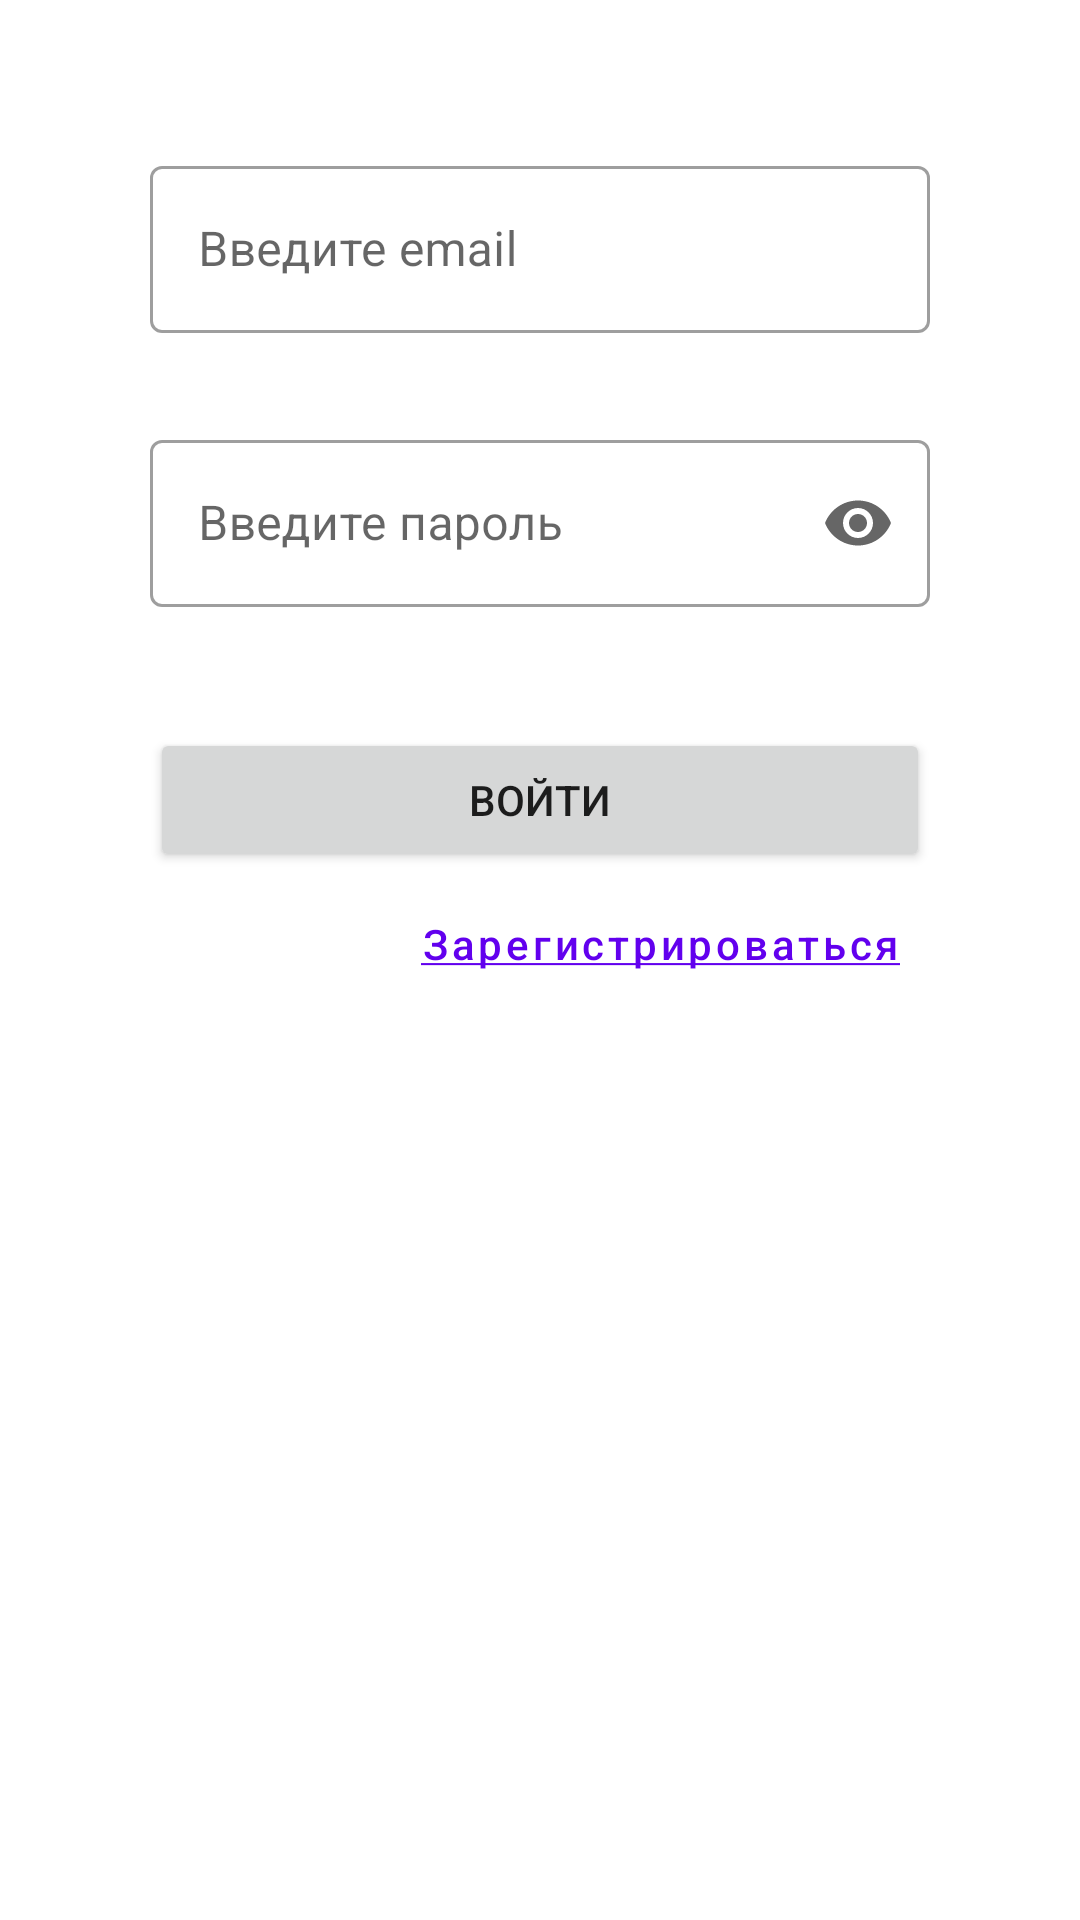

Here is an Android app screen rendered from its layout file. Give the layout XML and the strings, colors and styles it references.
<!-- AndroidManifest.xml: application theme Theme.RunnerApp -->
<!-- res/layout/fragment_login.xml -->
<?xml version="1.0" encoding="utf-8"?>
<ScrollView xmlns:android="http://schemas.android.com/apk/res/android"
    xmlns:app="http://schemas.android.com/apk/res-auto"
    android:layout_width="match_parent"
    android:layout_height="match_parent"
    android:fillViewport="true">

    <androidx.constraintlayout.widget.ConstraintLayout
        android:layout_width="match_parent"
        android:layout_height="wrap_content">

        <com.google.android.material.textfield.TextInputLayout
            android:id="@+id/email_login"
            style="@style/Widget.MaterialComponents.TextInputLayout.OutlinedBox"
            android:layout_width="match_parent"
            android:layout_height="wrap_content"
            android:layout_marginHorizontal="@dimen/margin_authorization"
            android:layout_marginTop="@dimen/margin_authorization"
            android:ems="10"
            android:hint="@string/hint_email"
            app:errorEnabled="true"
            android:inputType="textEmailAddress"
            app:layout_constraintEnd_toEndOf="parent"
            app:layout_constraintStart_toStartOf="parent"
            app:layout_constraintTop_toTopOf="parent">

            <com.google.android.material.textfield.TextInputEditText
                android:layout_width="match_parent"
                android:layout_height="wrap_content" />
        </com.google.android.material.textfield.TextInputLayout>

        <com.google.android.material.textfield.TextInputLayout
            android:id="@+id/password_login"
            style="@style/Widget.MaterialComponents.TextInputLayout.OutlinedBox"
            android:layout_width="match_parent"
            android:layout_height="wrap_content"
            android:layout_marginHorizontal="@dimen/margin_authorization"
            android:layout_marginTop="@dimen/margin_small"
            android:ems="10"
            android:hint="@string/hint_password"
            app:endIconMode="password_toggle"
            app:errorEnabled="true"
            app:layout_constraintEnd_toEndOf="parent"
            app:layout_constraintStart_toStartOf="parent"
            app:layout_constraintTop_toBottomOf="@id/email_login">

            <com.google.android.material.textfield.TextInputEditText
                android:layout_width="match_parent"
                android:layout_height="wrap_content"
                android:inputType="textPassword"/>
        </com.google.android.material.textfield.TextInputLayout>

        <Button
            android:id="@+id/button_login_screen"
            android:layout_width="match_parent"
            android:layout_height="wrap_content"
            android:layout_marginHorizontal="@dimen/margin_authorization"
            android:layout_marginTop="@dimen/margin_top_authorization"
            android:text="@string/login_button"
            app:layout_constraintEnd_toEndOf="parent"
            app:layout_constraintStart_toStartOf="parent"
            app:layout_constraintTop_toBottomOf="@id/password_login" />

        <Button
            android:id="@+id/button_registration_login_screen"
            style="@style/Widget.MaterialComponents.Button.TextButton"
            android:layout_width="0dp"
            android:layout_height="wrap_content"
            android:padding="@dimen/padding_authorization"
            android:text="@string/registration"
            android:textAllCaps="false"
            app:layout_constraintEnd_toEndOf="@id/button_login_screen"
            app:layout_constraintTop_toBottomOf="@id/button_login_screen" />
    </androidx.constraintlayout.widget.ConstraintLayout>
</ScrollView>
<!-- resources referenced by this layout -->
<resources>
  <dimen name="margin_authorization">50dp</dimen>
  <dimen name="margin_small">10dp</dimen>
  <dimen name="margin_top_authorization">20dp</dimen>
  <dimen name="padding_authorization">10dp</dimen>
  <string name="hint_email">Введите email</string>
  <string name="hint_password">Введите пароль</string>
  <string name="login_button">Войти</string>
  <string name="registration"><u>Зарегистрироваться</u></string>
  <style name="Theme.RunnerApp" parent="Theme.MaterialComponents.DayNight.DarkActionBar">
          
          <item name="colorPrimary">@color/purple_500</item>
          <item name="colorPrimaryVariant">@color/purple_700</item>
          <item name="colorOnPrimary">@color/white</item>
          
          <item name="colorSecondary">@color/teal_200</item>
          <item name="colorSecondaryVariant">@color/teal_700</item>
          <item name="colorOnSecondary">@color/black</item>
          <item name="windowActionBar">false</item>
          <item name="windowNoTitle">true</item>
          
          <item name="android:statusBarColor" tools:targetApi="l">?attr/colorPrimaryVariant</item>
          
      </style>
  <color name="purple_500">#FF6200EE</color>
  <color name="purple_700">#FF3700B3</color>
  <color name="white">#FFFFFFFF</color>
  <color name="teal_200">#FF03DAC5</color>
  <color name="teal_700">#FF018786</color>
  <color name="black">#FF000000</color>
</resources>
